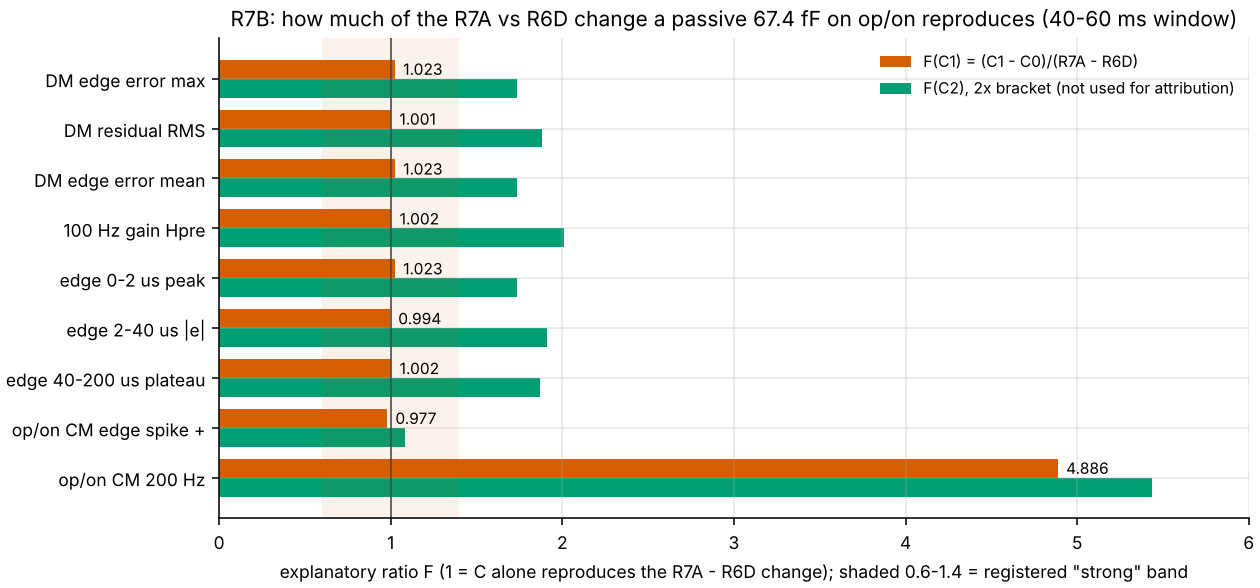

The file beside this chart, header and first rows:
window_ms, metric, R6D_ideal, R7A_a2, C0, C1, C2, F_C1, F_C2, C0_vs_R6D_rel_pct
20-40, Hpre_edge_err_max_mV, 9.579, 31.97, 9.579, 32.48, 48.45, 1.023, 1.736, 0
20-40, Hpre_resid_rms_uV, 911.8, 3589, 911.8, 3593, 5948, 1.001, 1.881, 0
20-40, Hpre_edge_err_mean_mV, 6.151, 20.52, 6.151, 20.85, 31.09, 1.023, 1.736, 0
20-40, Hpre_gain, 93.5, 91.73, 93.5, 91.73, 89.95, 1.002, 2.007, 0
20-40, edges_imm_peak_mV_mean, 6.15, 20.51, 6.15, 20.85, 31.09, 1.023, 1.736, 0
20-40, edges_early_mean_abs_mV_mean, 1.502, 6.116, 1.502, 6.104, 10.33, 0.9973, 1.913, 0
20-40, edges_late_plateau_abs_mV_mean, 0.2809, 1.118, 0.2809, 1.119, 1.847, 1.002, 1.87, 0
20-40, opon_cm_edge_pos_mV, 47.79, 8.464, 47.79, 9.359, 5.233, 0.9772, 1.082, 0
20-40, opon_cm_200Hz_uV, 4.713, 3.953, 4.713, 1.008, 0.587, 4.877, 5.431, 0
40-60, Hpre_edge_err_max_mV, 9.577, 31.97, 9.577, 32.49, 48.44, 1.023, 1.736, 0
40-60, Hpre_resid_rms_uV, 911.8, 3589, 911.8, 3593, 5948, 1.001, 1.881, 0
40-60, Hpre_edge_err_mean_mV, 6.209, 20.71, 6.209, 21.05, 31.39, 1.023, 1.736, 0
40-60, Hpre_gain, 93.5, 91.73, 93.5, 91.73, 89.95, 1.002, 2.007, 0
40-60, edges_imm_peak_mV_mean, 6.15, 20.51, 6.15, 20.85, 31.09, 1.023, 1.736, 0
40-60, edges_early_mean_abs_mV_mean, 1.505, 6.118, 1.505, 6.09, 10.33, 0.9939, 1.913, 0
40-60, edges_late_plateau_abs_mV_mean, 0.2808, 1.118, 0.2808, 1.12, 1.846, 1.002, 1.871, 0
40-60, opon_cm_edge_pos_mV, 47.78, 8.464, 47.78, 9.357, 5.234, 0.9773, 1.082, 0
40-60, opon_cm_200Hz_uV, 4.695, 3.938, 4.695, 0.9956, 0.5792, 4.886, 5.436, 0
